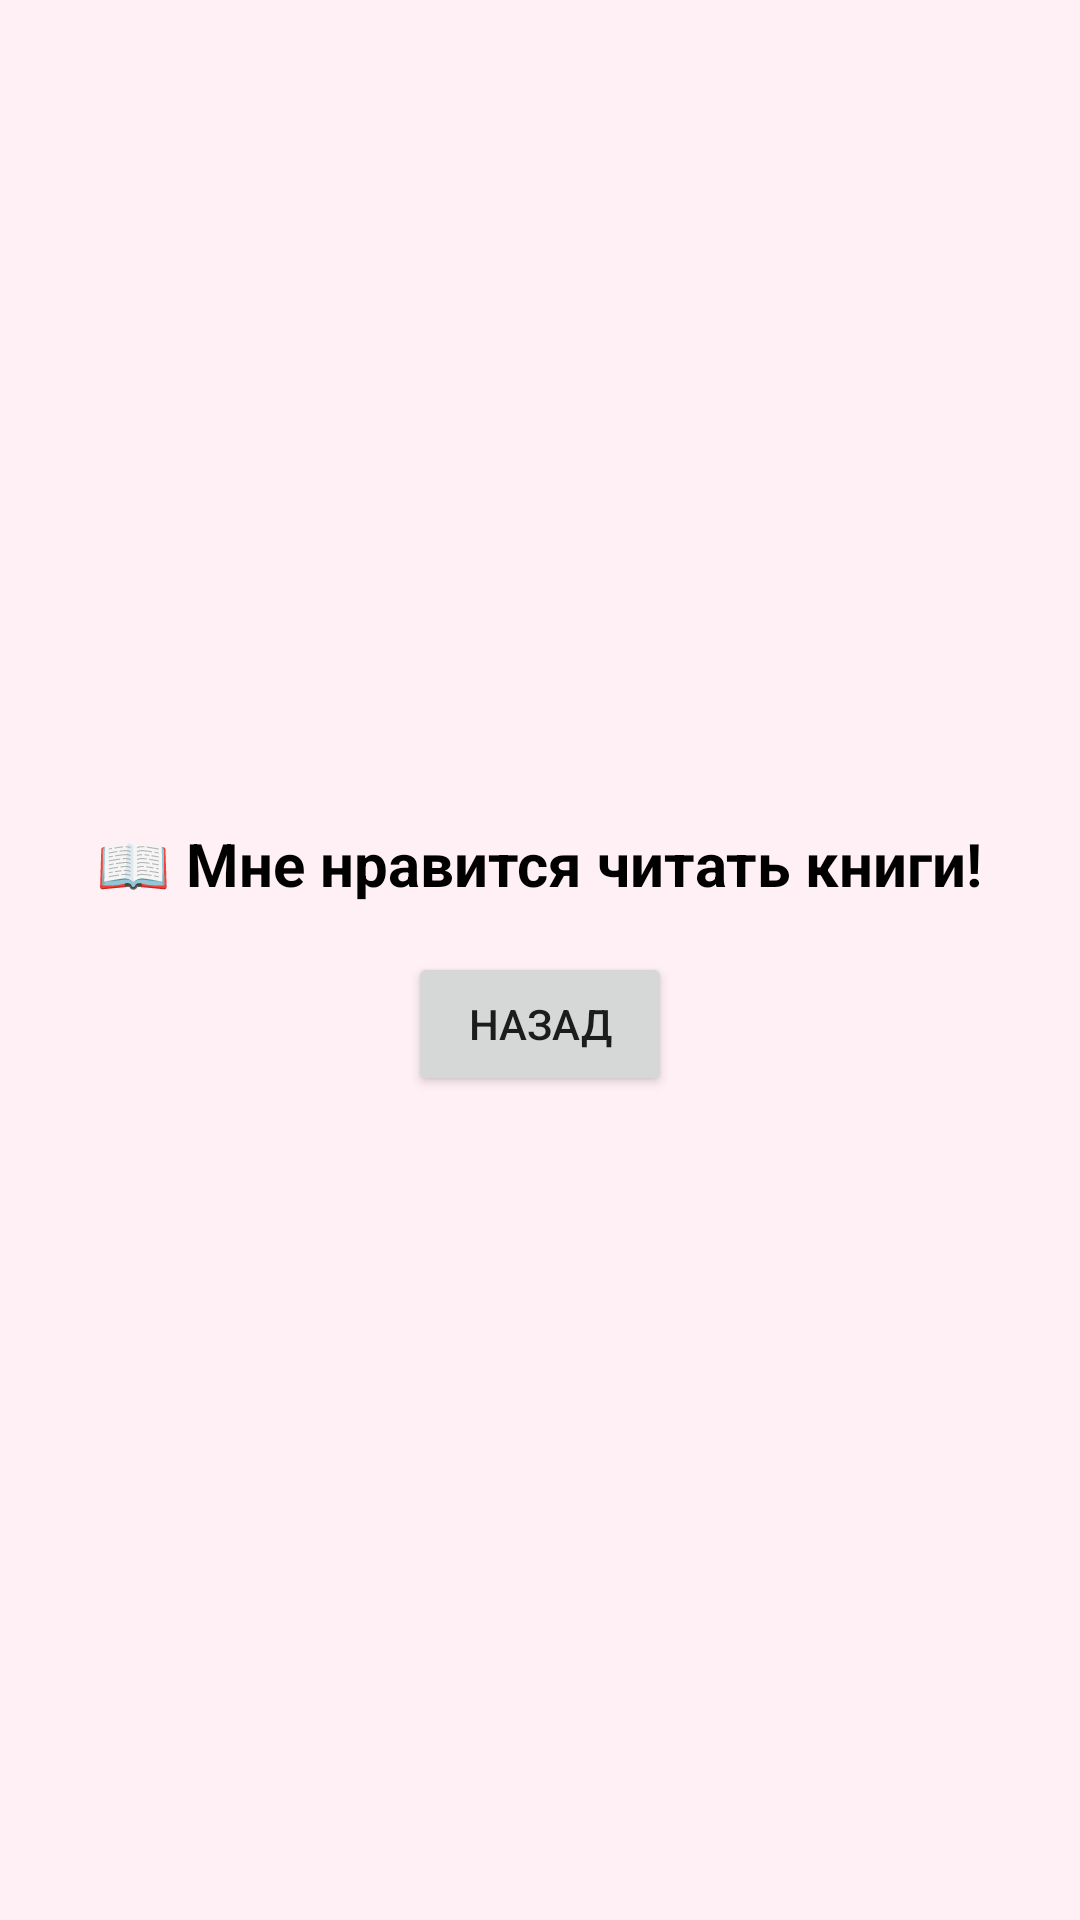

This screen was rendered from an Android layout file. Write that file and the resources it references.
<!-- AndroidManifest.xml: application theme Theme.FirstMidterm -->
<!-- res/layout/activity_reading.xml -->
<?xml version="1.0" encoding="utf-8"?>
<LinearLayout xmlns:android="http://schemas.android.com/apk/res/android"
    android:layout_width="match_parent"
    android:layout_height="match_parent"
    android:gravity="center"
    android:orientation="vertical"
    android:padding="16dp"
    android:background="#FFF0F5">

    <TextView
        android:layout_width="wrap_content"
        android:layout_height="wrap_content"
        android:text="📖 Мне нравится читать книги!"
        android:textSize="20sp"
        android:textColor="#000"
        android:textStyle="bold"/>

    <Button
        android:layout_width="wrap_content"
        android:layout_height="wrap_content"
        android:text="Назад"
        android:id="@+id/btnBack"
        android:layout_marginTop="16dp"/>

</LinearLayout>
<!-- resources referenced by this layout -->
<resources>
  <style name="Theme.FirstMidterm" parent="Theme.MaterialComponents.Light.DarkActionBar">
          <item name="colorPrimary">@color/purple_500</item>
          <item name="colorPrimaryDark">@color/purple_700</item>
          <item name="colorAccent">@color/teal_200</item>
              <item name="colorPrimaryVariant">@color/purple_700</item>
              <item name="colorOnPrimary">@color/white</item>
              <item name="colorSecondary">@color/teal_200</item>
              <item name="colorSecondaryVariant">@color/teal_700</item>
              <item name="colorOnSecondary">@color/black</item>
              <item name="android:windowBackground">@color/white</item>
      </style>
  <!-- not gathered from this repository: default colours our renderer supplied (Android Studio template values) -->
  <color name="purple_500">#FF6200EE</color>
  <color name="purple_700">#FF3700B3</color>
  <color name="teal_200">#FF03DAC5</color>
  <color name="teal_700">#FF018786</color>
  <color name="black">#FF000000</color>
  <color name="white">#FFFFFFFF</color>
</resources>
